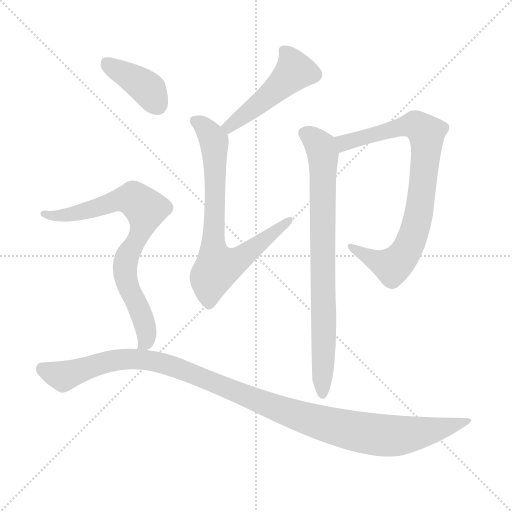
t = 0.00 s
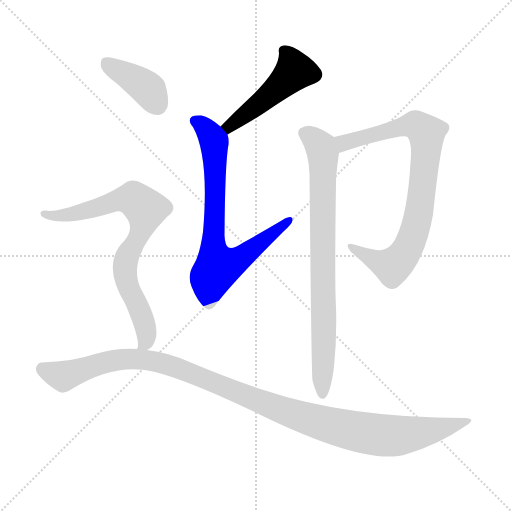
t = 1.19 s
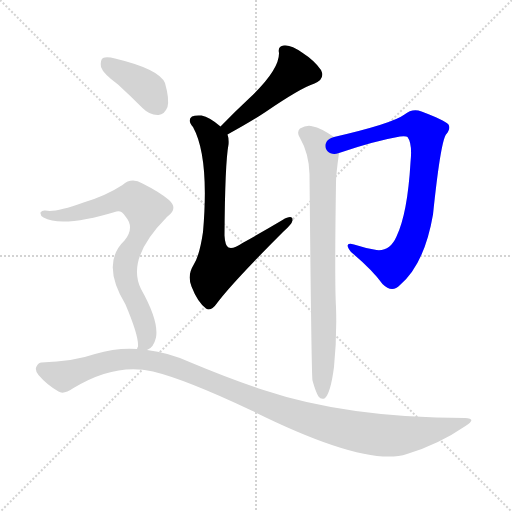
t = 2.37 s
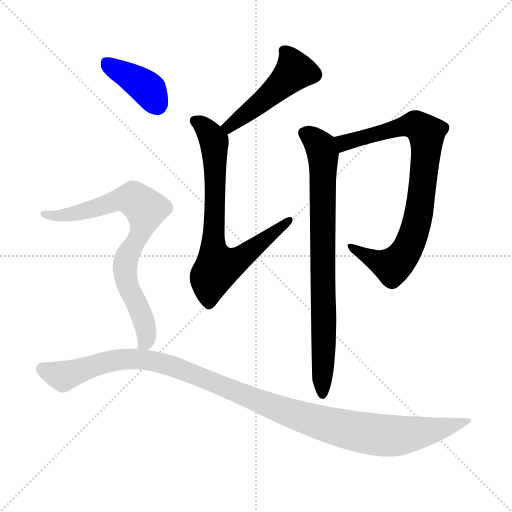
t = 3.56 s
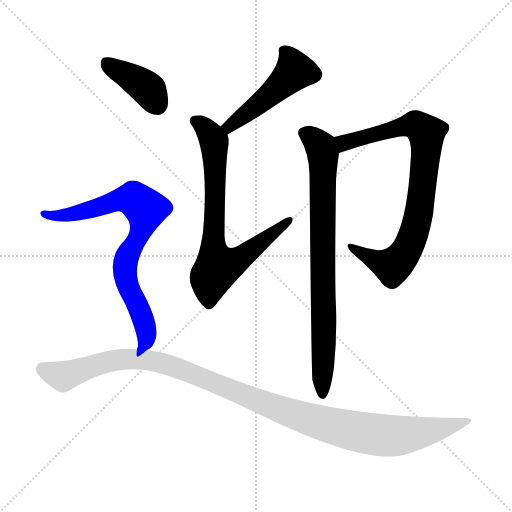
t = 4.74 s
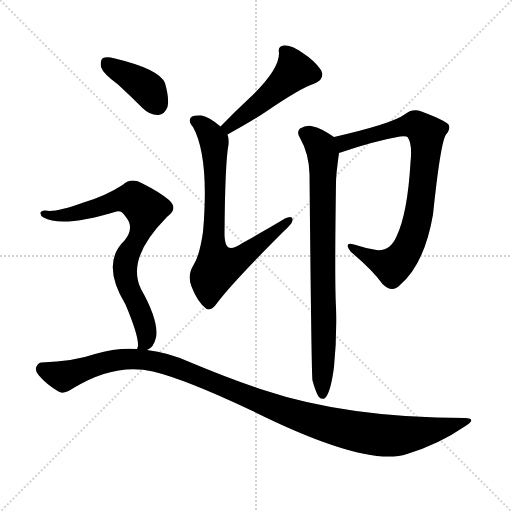
t = 5.93 s

The animated SVG that drew these frames (rendered in a browser with its animation timeline set to each time). Animation: 7 CSS @keyframes rules; one cycle of 5.93 s.

<svg version="1.1" viewBox="0 0 1024 1024" xmlns="http://www.w3.org/2000/svg">
  <g stroke="lightgray" stroke-dasharray="1,1" stroke-width="1" transform="scale(4, 4)">
    <line x1="0" y1="0" x2="256" y2="256"></line>
    <line x1="256" y1="0" x2="0" y2="256"></line>
    <line x1="128" y1="0" x2="128" y2="256"></line>
    <line x1="0" y1="128" x2="256" y2="128"></line>
  </g>
<g transform="scale(1, -1) translate(0, -900)">
   <style type="text/css">
    @keyframes keyframes0 {
      from {
       stroke: blue;
       stroke-dashoffset: 483;
       stroke-width: 128;
       }
       61% {
       animation-timing-function: step-end;
       stroke: blue;
       stroke-dashoffset: 0;
       stroke-width: 128;
       }
       to {
       stroke: black;
       stroke-width: 1024;
       }
       }
       #make-me-a-hanzi-animation-0 {
         animation: keyframes0 0.643066s both;
         animation-delay: 0.000000s;
         animation-timing-function: linear;
       }
    @keyframes keyframes1 {
      from {
       stroke: blue;
       stroke-dashoffset: 737;
       stroke-width: 128;
       }
       71% {
       animation-timing-function: step-end;
       stroke: blue;
       stroke-dashoffset: 0;
       stroke-width: 128;
       }
       to {
       stroke: black;
       stroke-width: 1024;
       }
       }
       #make-me-a-hanzi-animation-1 {
         animation: keyframes1 0.849772s both;
         animation-delay: 0.643066s;
         animation-timing-function: linear;
       }
    @keyframes keyframes2 {
      from {
       stroke: blue;
       stroke-dashoffset: 817;
       stroke-width: 128;
       }
       73% {
       animation-timing-function: step-end;
       stroke: blue;
       stroke-dashoffset: 0;
       stroke-width: 128;
       }
       to {
       stroke: black;
       stroke-width: 1024;
       }
       }
       #make-me-a-hanzi-animation-2 {
         animation: keyframes2 0.914876s both;
         animation-delay: 1.492839s;
         animation-timing-function: linear;
       }
    @keyframes keyframes3 {
      from {
       stroke: blue;
       stroke-dashoffset: 795;
       stroke-width: 128;
       }
       72% {
       animation-timing-function: step-end;
       stroke: blue;
       stroke-dashoffset: 0;
       stroke-width: 128;
       }
       to {
       stroke: black;
       stroke-width: 1024;
       }
       }
       #make-me-a-hanzi-animation-3 {
         animation: keyframes3 0.896973s both;
         animation-delay: 2.407715s;
         animation-timing-function: linear;
       }
    @keyframes keyframes4 {
      from {
       stroke: blue;
       stroke-dashoffset: 391;
       stroke-width: 128;
       }
       56% {
       animation-timing-function: step-end;
       stroke: blue;
       stroke-dashoffset: 0;
       stroke-width: 128;
       }
       to {
       stroke: black;
       stroke-width: 1024;
       }
       }
       #make-me-a-hanzi-animation-4 {
         animation: keyframes4 0.568197s both;
         animation-delay: 3.304688s;
         animation-timing-function: linear;
       }
    @keyframes keyframes5 {
      from {
       stroke: blue;
       stroke-dashoffset: 771;
       stroke-width: 128;
       }
       72% {
       animation-timing-function: step-end;
       stroke: blue;
       stroke-dashoffset: 0;
       stroke-width: 128;
       }
       to {
       stroke: black;
       stroke-width: 1024;
       }
       }
       #make-me-a-hanzi-animation-5 {
         animation: keyframes5 0.877441s both;
         animation-delay: 3.872884s;
         animation-timing-function: linear;
       }
    @keyframes keyframes6 {
      from {
       stroke: blue;
       stroke-dashoffset: 1138;
       stroke-width: 128;
       }
       79% {
       animation-timing-function: step-end;
       stroke: blue;
       stroke-dashoffset: 0;
       stroke-width: 128;
       }
       to {
       stroke: black;
       stroke-width: 1024;
       }
       }
       #make-me-a-hanzi-animation-6 {
         animation: keyframes6 1.176107s both;
         animation-delay: 4.750326s;
         animation-timing-function: linear;
       }
</style>
<path d="M 455.0 631.0 Q 501.0 656.0 531.0 676.0 Q 601.0 724.0 629.0 733.0 Q 651.0 742.0 642.0 760.0 Q 629.0 779.0 604.0 795.0 Q 582.0 811.0 568.0 809.0 Q 555.0 808.0 558.0 794.0 Q 559.0 760.0 497.0 702.0 Q 470.0 677.0 441.0 647.0 C 420.0 625.0 429.0 617.0 455.0 631.0 Z" fill="lightgray"></path> 
<path d="M 441.0 647.0 Q 419.0 666.0 403.0 669.0 Q 390.0 670.0 384.0 667.0 Q 374.0 660.0 386.0 646.0 Q 419.0 586.0 406.0 436.0 Q 399.0 388.0 387.0 370.0 Q 374.0 349.0 383.0 327.0 Q 395.0 296.0 412.0 283.0 Q 422.0 276.0 435.0 295.0 Q 465.0 335.0 566.0 436.0 Q 584.0 452.0 585.0 459.0 Q 586.0 472.0 565.0 460.0 Q 528.0 438.0 485.0 414.0 Q 466.0 401.0 457.0 405.0 Q 450.0 409.0 449.0 429.0 Q 450.0 574.0 457.0 611.0 Q 458.0 623.0 455.0 631.0 L 441.0 647.0 Z" fill="lightgray"></path> 
<path d="M 678.0 594.0 Q 748.0 618.0 800.0 627.0 Q 813.0 628.0 815.0 626.0 Q 825.0 613.0 821.0 575.0 Q 815.0 473.0 793.0 427.0 Q 780.0 397.0 753.0 400.0 Q 729.0 404.0 708.0 411.0 Q 686.0 417.0 702.0 396.0 Q 745.0 360.0 765.0 332.0 Q 784.0 313.0 800.0 330.0 Q 849.0 372.0 866.0 471.0 Q 881.0 615.0 892.0 631.0 Q 902.0 643.0 897.0 651.0 Q 888.0 660.0 843.0 677.0 Q 825.0 684.0 809.0 671.0 Q 785.0 653.0 668.0 626.0 C 639.0 619.0 650.0 584.0 678.0 594.0 Z" fill="lightgray"></path> 
<path d="M 625.0 139.0 Q 631.0 117.0 637.0 107.0 Q 641.0 101.0 649.0 103.0 Q 661.0 112.0 668.0 166.0 Q 674.0 226.0 672.0 286.0 Q 669.0 337.0 672.0 535.0 Q 672.0 551.0 678.0 594.0 C 681.0 618.0 681.0 618.0 668.0 626.0 Q 640.0 645.0 626.0 647.0 Q 614.0 651.0 600.0 643.0 Q 593.0 636.0 599.0 626.0 Q 618.0 593.0 619.0 552.0 Q 623.0 141.0 625.0 139.0 Z" fill="lightgray"></path> 
<path d="M 236.0 731.0 Q 260.0 709.0 285.0 684.0 Q 300.0 669.0 317.0 670.0 Q 329.0 671.0 335.0 686.0 Q 339.0 702.0 330.0 734.0 Q 318.0 762.0 230.0 783.0 Q 214.0 787.0 206.0 784.0 Q 200.0 780.0 202.0 766.0 Q 206.0 753.0 236.0 731.0 Z" fill="lightgray"></path> 
<path d="M 294.0 200.0 Q 307.0 204.0 312.0 225.0 Q 318.0 258.0 282.0 322.0 Q 252.0 383.0 333.0 465.0 Q 333.0 466.0 335.0 467.0 Q 357.0 483.0 338.0 500.0 Q 319.0 516.0 285.0 533.0 Q 263.0 546.0 245.0 530.0 Q 211.0 508.0 167.0 495.0 Q 109.0 474.0 91.0 479.0 Q 84.0 480.0 81.0 475.0 Q 80.0 469.0 87.0 465.0 Q 124.0 444.0 233.0 477.0 Q 243.0 480.0 251.0 467.0 Q 270.0 445.0 249.0 419.0 Q 201.0 373.0 251.0 291.0 Q 278.0 227.0 276.0 207.0 Q 275.0 206.0 274.0 202.0 C 272.0 182.0 272.0 182.0 294.0 200.0 Z" fill="lightgray"></path> 
<path d="M 274.0 202.0 Q 234.0 205.0 190.0 192.0 Q 147.0 177.0 83.0 175.0 Q 77.0 175.0 73.0 167.0 Q 69.0 160.0 77.0 150.0 Q 93.0 131.0 117.0 117.0 Q 127.0 110.0 147.0 124.0 Q 231.0 175.0 306.0 157.0 Q 372.0 141.0 503.0 79.0 Q 732.0 -35.0 814.0 -8.0 Q 877.0 11.0 931.0 48.0 Q 955.0 63.0 930.0 64.0 Q 695.0 64.0 527.0 120.0 Q 460.0 142.0 379.0 176.0 Q 337.0 195.0 294.0 200.0 L 274.0 202.0 Z" fill="lightgray"></path> 
      <clipPath id="make-me-a-hanzi-clip-0">
      <path d="M 455.0 631.0 Q 501.0 656.0 531.0 676.0 Q 601.0 724.0 629.0 733.0 Q 651.0 742.0 642.0 760.0 Q 629.0 779.0 604.0 795.0 Q 582.0 811.0 568.0 809.0 Q 555.0 808.0 558.0 794.0 Q 559.0 760.0 497.0 702.0 Q 470.0 677.0 441.0 647.0 C 420.0 625.0 429.0 617.0 455.0 631.0 Z" fill="lightgray"></path>
      </clipPath>
      <path clip-path="url(#make-me-a-hanzi-clip-0)" d="M 567.0 799.0 L 590.0 758.0 L 528.0 699.0 L 459.0 647.0 L 451.0 649.0 " fill="none" id="make-me-a-hanzi-animation-0" stroke-dasharray="355 710" stroke-linecap="round"></path>

      <clipPath id="make-me-a-hanzi-clip-1">
      <path d="M 441.0 647.0 Q 419.0 666.0 403.0 669.0 Q 390.0 670.0 384.0 667.0 Q 374.0 660.0 386.0 646.0 Q 419.0 586.0 406.0 436.0 Q 399.0 388.0 387.0 370.0 Q 374.0 349.0 383.0 327.0 Q 395.0 296.0 412.0 283.0 Q 422.0 276.0 435.0 295.0 Q 465.0 335.0 566.0 436.0 Q 584.0 452.0 585.0 459.0 Q 586.0 472.0 565.0 460.0 Q 528.0 438.0 485.0 414.0 Q 466.0 401.0 457.0 405.0 Q 450.0 409.0 449.0 429.0 Q 450.0 574.0 457.0 611.0 Q 458.0 623.0 455.0 631.0 L 441.0 647.0 Z" fill="lightgray"></path>
      </clipPath>
      <path clip-path="url(#make-me-a-hanzi-clip-1)" d="M 390.0 658.0 L 411.0 644.0 L 429.0 612.0 L 426.0 405.0 L 435.0 365.0 L 475.0 379.0 L 576.0 458.0 " fill="none" id="make-me-a-hanzi-animation-1" stroke-dasharray="609 1218" stroke-linecap="round"></path>

      <clipPath id="make-me-a-hanzi-clip-2">
      <path d="M 678.0 594.0 Q 748.0 618.0 800.0 627.0 Q 813.0 628.0 815.0 626.0 Q 825.0 613.0 821.0 575.0 Q 815.0 473.0 793.0 427.0 Q 780.0 397.0 753.0 400.0 Q 729.0 404.0 708.0 411.0 Q 686.0 417.0 702.0 396.0 Q 745.0 360.0 765.0 332.0 Q 784.0 313.0 800.0 330.0 Q 849.0 372.0 866.0 471.0 Q 881.0 615.0 892.0 631.0 Q 902.0 643.0 897.0 651.0 Q 888.0 660.0 843.0 677.0 Q 825.0 684.0 809.0 671.0 Q 785.0 653.0 668.0 626.0 C 639.0 619.0 650.0 584.0 678.0 594.0 Z" fill="lightgray"></path>
      </clipPath>
      <path clip-path="url(#make-me-a-hanzi-clip-2)" d="M 685.0 602.0 L 688.0 615.0 L 704.0 621.0 L 819.0 649.0 L 831.0 650.0 L 853.0 633.0 L 841.0 486.0 L 833.0 449.0 L 810.0 394.0 L 785.0 368.0 L 702.0 405.0 " fill="none" id="make-me-a-hanzi-animation-2" stroke-dasharray="689 1378" stroke-linecap="round"></path>

      <clipPath id="make-me-a-hanzi-clip-3">
      <path d="M 625.0 139.0 Q 631.0 117.0 637.0 107.0 Q 641.0 101.0 649.0 103.0 Q 661.0 112.0 668.0 166.0 Q 674.0 226.0 672.0 286.0 Q 669.0 337.0 672.0 535.0 Q 672.0 551.0 678.0 594.0 C 681.0 618.0 681.0 618.0 668.0 626.0 Q 640.0 645.0 626.0 647.0 Q 614.0 651.0 600.0 643.0 Q 593.0 636.0 599.0 626.0 Q 618.0 593.0 619.0 552.0 Q 623.0 141.0 625.0 139.0 Z" fill="lightgray"></path>
      </clipPath>
      <path clip-path="url(#make-me-a-hanzi-clip-3)" d="M 609.0 634.0 L 641.0 607.0 L 647.0 588.0 L 645.0 111.0 " fill="none" id="make-me-a-hanzi-animation-3" stroke-dasharray="667 1334" stroke-linecap="round"></path>

      <clipPath id="make-me-a-hanzi-clip-4">
      <path d="M 236.0 731.0 Q 260.0 709.0 285.0 684.0 Q 300.0 669.0 317.0 670.0 Q 329.0 671.0 335.0 686.0 Q 339.0 702.0 330.0 734.0 Q 318.0 762.0 230.0 783.0 Q 214.0 787.0 206.0 784.0 Q 200.0 780.0 202.0 766.0 Q 206.0 753.0 236.0 731.0 Z" fill="lightgray"></path>
      </clipPath>
      <path clip-path="url(#make-me-a-hanzi-clip-4)" d="M 212.0 776.0 L 294.0 723.0 L 314.0 692.0 " fill="none" id="make-me-a-hanzi-animation-4" stroke-dasharray="263 526" stroke-linecap="round"></path>

      <clipPath id="make-me-a-hanzi-clip-5">
      <path d="M 294.0 200.0 Q 307.0 204.0 312.0 225.0 Q 318.0 258.0 282.0 322.0 Q 252.0 383.0 333.0 465.0 Q 333.0 466.0 335.0 467.0 Q 357.0 483.0 338.0 500.0 Q 319.0 516.0 285.0 533.0 Q 263.0 546.0 245.0 530.0 Q 211.0 508.0 167.0 495.0 Q 109.0 474.0 91.0 479.0 Q 84.0 480.0 81.0 475.0 Q 80.0 469.0 87.0 465.0 Q 124.0 444.0 233.0 477.0 Q 243.0 480.0 251.0 467.0 Q 270.0 445.0 249.0 419.0 Q 201.0 373.0 251.0 291.0 Q 278.0 227.0 276.0 207.0 Q 275.0 206.0 274.0 202.0 C 272.0 182.0 272.0 182.0 294.0 200.0 Z" fill="lightgray"></path>
      </clipPath>
      <path clip-path="url(#make-me-a-hanzi-clip-5)" d="M 88.0 472.0 L 148.0 472.0 L 254.0 503.0 L 267.0 502.0 L 291.0 482.0 L 282.0 437.0 L 252.0 382.0 L 250.0 364.0 L 256.0 326.0 L 287.0 260.0 L 293.0 232.0 L 290.0 214.0 L 279.0 203.0 " fill="none" id="make-me-a-hanzi-animation-5" stroke-dasharray="643 1286" stroke-linecap="round"></path>

      <clipPath id="make-me-a-hanzi-clip-6">
      <path d="M 274.0 202.0 Q 234.0 205.0 190.0 192.0 Q 147.0 177.0 83.0 175.0 Q 77.0 175.0 73.0 167.0 Q 69.0 160.0 77.0 150.0 Q 93.0 131.0 117.0 117.0 Q 127.0 110.0 147.0 124.0 Q 231.0 175.0 306.0 157.0 Q 372.0 141.0 503.0 79.0 Q 732.0 -35.0 814.0 -8.0 Q 877.0 11.0 931.0 48.0 Q 955.0 63.0 930.0 64.0 Q 695.0 64.0 527.0 120.0 Q 460.0 142.0 379.0 176.0 Q 337.0 195.0 294.0 200.0 L 274.0 202.0 Z" fill="lightgray"></path>
      </clipPath>
      <path clip-path="url(#make-me-a-hanzi-clip-6)" d="M 86.0 161.0 L 129.0 149.0 L 229.0 180.0 L 298.0 180.0 L 351.0 166.0 L 587.0 71.0 L 691.0 41.0 L 754.0 30.0 L 810.0 30.0 L 934.0 56.0 " fill="none" id="make-me-a-hanzi-animation-6" stroke-dasharray="1010 2020" stroke-linecap="round"></path>

</g>
</svg>
